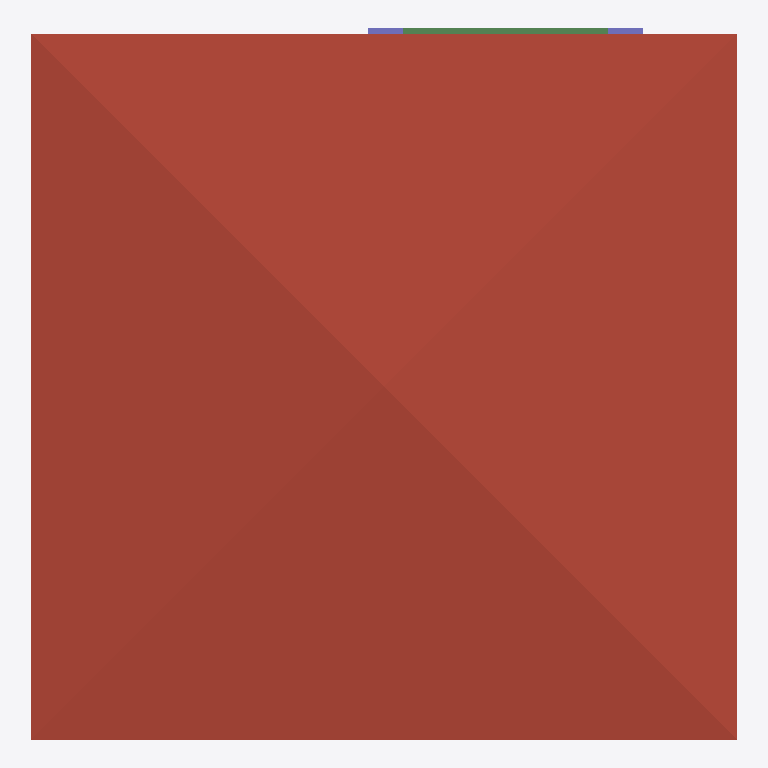
Plan cut of the same IFC building model at storey 'Roof' (level 6.00 m, cut at 7.40 m), seen from above with north up, elements coloured by IFC class: 2 columns (violet), 1 roof (red-brown), 1 beam (green). Cut surfaces are drawn darker.
Extent 10.0 m × 10.1 m × 7.1 m (x, y, z). Storeys (3): GF at 0.00 m; 2F at 3.00 m; Roof at 6.00 m. Elements (106): 29 IfcWall, 22 IfcColumn, 20 IfcBeam, 13 IfcWindow, 8 IfcDoor, 7 IfcRailing, 3 IfcSlab, 2 IfcStairFlight, 1 IfcCovering, 1 IfcRoof.

HEADER;
FILE_DESCRIPTION(('ViewDefinition[DesignTransferView]'),'2;1');
FILE_NAME('S05-activity (revised).ifc','2025-09-10T21:11:16+08:00',(''),(''),'IfcOpenShell 0.8.3-post1','Bonsai 0.8.3-post1','');
FILE_SCHEMA(('IFC4'));
ENDSEC;
DATA;
#1=IFCPROJECT('2jSpAQGNr8$ggCtklYifCn',$,'My Project',$,$,$,$,(#14,#26),#9);
#31=IFCSITE('1cYmOMiOPFw9n0kvSwKHg4',$,'My Site',$,$,#54,$,$,$,$,$,$,$,$);
#37=IFCBUILDING('2mX2nFBgnBkOWI50e4A7Fs',$,'My Building',$,$,#60,$,$,$,$,$,$);
#43=IFCBUILDINGSTOREY('3nxHAKgaTDGxzotKM7$US2',$,'2F',$,$,#2297,$,$,$,$);
#67=IFCBUILDINGSTOREY('2EGJw1VnPD$gsu_Aq3zsub',$,'GF',$,$,#83,$,$,$,$);
#6614=IFCBUILDINGSTOREY('0maMN_wDv22AZuh48sjrY0',$,'Roof',$,$,#6635,$,$,$,$);
#6636=IFCROOF('1MqEa$ytjDg9w21nKG9meo',$,'Roof',$,$,#6662,#6645,$,$);
#9746=IFCBEAM('3XTgIg1nfAtfhQiTI8jSNO',$,'Beam',$,$,#9753,#9757,$,$);
#9284=IFCCOLUMN('0ZaE58pK55gvjqS7hgqs1L',$,'Column',$,$,#9291,#9295,$,$);
#9306=IFCCOLUMN('33Q_Qtflj7vuaooYUBxNIj',$,'Column',$,$,#9313,#9317,$,$);
ENDSEC;